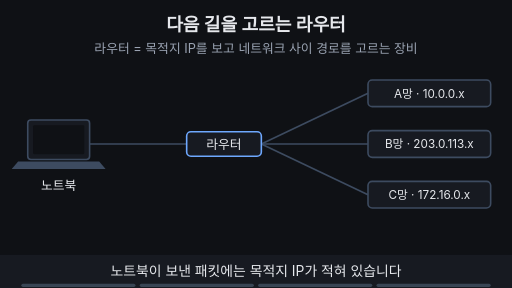
t = 0.00 s
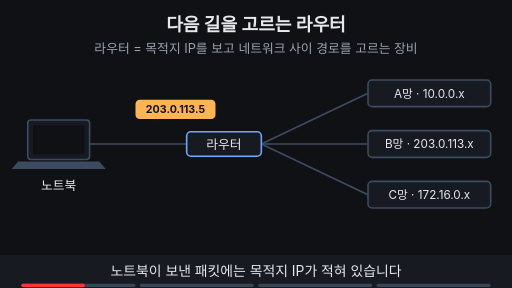
t = 1.67 s
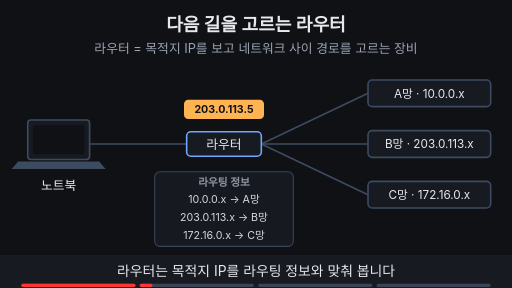
t = 3.33 s
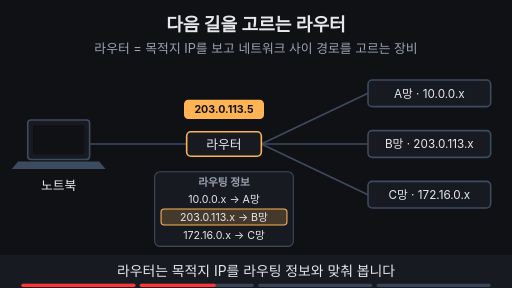
t = 5.00 s
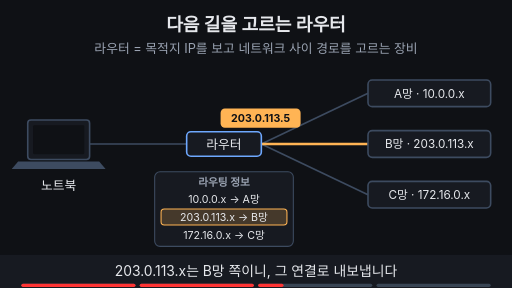
t = 6.67 s
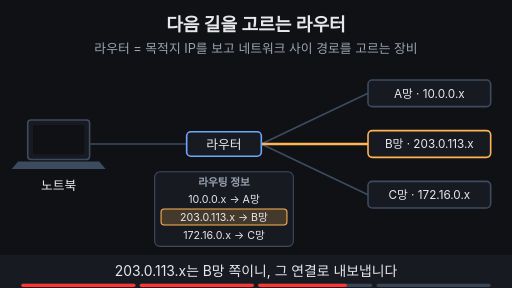
t = 8.33 s

The animated SVG that drew these frames (rendered in a browser with its animation timeline set to each time). Animation: 16 SMIL elements (animate=15,animateTransform=1); frames cover the first 8.33 s, repeats indefinitely.

<svg xmlns="http://www.w3.org/2000/svg" viewBox="0 0 960 540" width="960" height="540" font-family="-apple-system,'Apple SD Gothic Neo','Segoe UI',sans-serif">
  <rect width="960" height="540" fill="#0f1115"/>

  <!-- 제목 + 고정 결론 -->
  <text x="480" y="58" text-anchor="middle" font-size="34" font-weight="700" fill="#e6e8ec">다음 길을 고르는 라우터</text>
  <text x="480" y="100" text-anchor="middle" font-size="24" fill="#9aa3b2">라우터 = 목적지 IP를 보고 네트워크 사이 경로를 고르는 장비</text>

  <rect x="52" y="225" width="116" height="74" rx="6" fill="#171a21" stroke="#3d4b60" stroke-width="3"/><rect x="62" y="235" width="96" height="54" rx="2" fill="#0f1115"/><path d="M34 303 H186 L198 317 H22 Z" fill="#3d4b60"/>
  <text x="110" y="356" text-anchor="middle" font-size="24" fill="#e6e8ec">노트북</text>
  <g stroke="#3d4b60" stroke-width="3">
    <line x1="168" y1="270" x2="350" y2="270"/>
    <line x1="490" y1="270" x2="690" y2="175"/><line x1="490" y1="270" x2="690" y2="270"/><line x1="490" y1="270" x2="690" y2="365"/>
  </g>
  <line x1="490" y1="270" x2="690" y2="270" stroke="#ffb454" stroke-width="5" opacity="0"><animate attributeName="opacity" values="0;0;1;1;0;0" keyTimes="0;0.52;0.55;0.97;0.99;1" dur="12s" repeatCount="indefinite"/></line>
  <rect x="350" y="247" width="140" height="46" rx="8" fill="#171a21" stroke="#6ea8fe" stroke-width="3"><animate attributeName="stroke" values="#6ea8fe;#6ea8fe;#ffb454;#ffb454;#6ea8fe;#6ea8fe" keyTimes="0;0.3;0.33;0.5;0.53;1" dur="12s" repeatCount="indefinite"/></rect><text x="420" y="278.64" text-anchor="middle" font-size="24" fill="#e6e8ec">라우터</text>
  <rect x="690" y="150" width="230" height="50" rx="8" fill="#171a21" stroke="#3d4b60" stroke-width="3"></rect><text x="805" y="182.92" text-anchor="middle" font-size="22" fill="#e6e8ec">A망 · 10.0.0.x</text>
  <rect x="690" y="245" width="230" height="50" rx="8" fill="#171a21" stroke="#3d4b60" stroke-width="3"><animate attributeName="stroke" values="#3d4b60;#3d4b60;#ffb454;#ffb454;#3d4b60" keyTimes="0;0.62;0.65;0.97;1" dur="12s" repeatCount="indefinite"/></rect><text x="805" y="277.92" text-anchor="middle" font-size="22" fill="#e6e8ec">B망 · 203.0.113.x</text>
  <rect x="690" y="340" width="230" height="50" rx="8" fill="#171a21" stroke="#3d4b60" stroke-width="3"></rect><text x="805" y="372.92" text-anchor="middle" font-size="22" fill="#e6e8ec">C망 · 172.16.0.x</text>

  <!-- 라우팅 정보 -->
  <g opacity="0"><animate attributeName="opacity" values="0;0;1;1;0;0" keyTimes="0;0.25;0.28;0.97;0.99;1" dur="12s" repeatCount="indefinite"/>
    <rect x="290" y="322" width="260" height="140" rx="10" fill="#171a21" stroke="#3d4b60" stroke-width="2"/>
    <text x="420" y="348" text-anchor="middle" font-size="20" font-weight="700" fill="#9aa3b2">라우팅 정보</text>
    <rect x="302" y="392" width="236" height="30" rx="6" fill="#ffb454" fill-opacity="0.2" stroke="#ffb454" stroke-width="2" opacity="0"><animate attributeName="opacity" values="0;0;1;1;0;0" keyTimes="0;0.36;0.39;0.97;0.99;1" dur="12s" repeatCount="indefinite"/></rect>
    <g font-size="20" fill="#e6e8ec" text-anchor="middle">
      <text x="420" y="380">10.0.0.x → A망</text>
      <text x="420" y="414">203.0.113.x → B망</text>
      <text x="420" y="448">172.16.0.x → C망</text>
    </g>
  </g>

  <!-- 패킷 -->
  <g opacity="0">
    <animateTransform attributeName="transform" type="translate" values="110,205;110,205;420,205;420,205;690,270;690,270" keyTimes="0;0.04;0.18;0.52;0.66;1" dur="12s" repeatCount="indefinite"/>
    <animate attributeName="opacity" values="0;0;1;1;0;0" keyTimes="0;0.03;0.04;0.66;0.68;1" dur="12s" repeatCount="indefinite"/>
    <rect x="-75" y="-18" width="150" height="36" rx="8" fill="#ffb454"/>
    <text x="0" y="7" text-anchor="middle" font-size="20" font-weight="700" fill="#0f1115">203.0.113.5</text>
  </g>

  <g opacity="0"><animate attributeName="opacity" values="0;0;1;1;0;0" keyTimes="0;0.75;0.78;0.97;0.99;1" dur="12s" repeatCount="indefinite"/><rect x="355" y="196" width="130" height="36" rx="18" fill="#7ee7c7" stroke="#7ee7c7" stroke-width="2"/><text x="420" y="222" text-anchor="middle" font-size="22" font-weight="700" fill="#0f1115">L3 장비</text></g>

  <!-- 자막 바 -->
  <rect x="0" y="478" width="960" height="62" fill="#171a21"/>
  <g font-size="26" fill="#e6e8ec" text-anchor="middle">
    <text x="480" y="518" opacity="1">노트북이 보낸 패킷에는 목적지 IP가 적혀 있습니다
      <animate attributeName="opacity" values="1;1;0;0;1" keyTimes="0;0.24;0.25;0.99;1" dur="12s" repeatCount="indefinite"/></text>
    <text x="480" y="518" opacity="0">라우터는 목적지 IP를 라우팅 정보와 맞춰 봅니다
      <animate attributeName="opacity" values="0;0;1;1;0;0" keyTimes="0;0.24;0.25;0.49;0.5;1" dur="12s" repeatCount="indefinite"/></text>
    <text x="480" y="518" opacity="0">203.0.113.x는 B망 쪽이니, 그 연결로 내보냅니다
      <animate attributeName="opacity" values="0;0;1;1;0;0" keyTimes="0;0.49;0.5;0.74;0.75;1" dur="12s" repeatCount="indefinite"/></text>
    <text x="480" y="518" opacity="0">IP는 L3 정보라서 라우터는 대표적인 <tspan fill="#7ee7c7" font-weight="700">L3 장비</tspan>입니다
      <animate attributeName="opacity" values="0;0;1;1;0;0" keyTimes="0;0.74;0.75;0.98;0.99;1" dur="12s" repeatCount="indefinite"/></text>
  </g>

<g aria-label="재생 진행 막대" data-stage-count="4"><g class="progress-segment" data-stage="1"><rect x="40" y="532" width="214" height="6" rx="3" fill="#394554"/><rect x="40" y="532" width="0" height="6" rx="3" fill="#ff3434"><animate attributeName="width" values="0;214;214" keyTimes="0;0.250000;1" dur="12s" repeatCount="indefinite"/></rect></g><g class="progress-segment" data-stage="2"><rect x="262" y="532" width="214" height="6" rx="3" fill="#394554"/><rect x="262" y="532" width="0" height="6" rx="3" fill="#ff3434"><animate attributeName="width" values="0;0;214;214" keyTimes="0;0.250000;0.500000;1" dur="12s" repeatCount="indefinite"/></rect></g><g class="progress-segment" data-stage="3"><rect x="484" y="532" width="214" height="6" rx="3" fill="#394554"/><rect x="484" y="532" width="0" height="6" rx="3" fill="#ff3434"><animate attributeName="width" values="0;0;214;214" keyTimes="0;0.500000;0.750000;1" dur="12s" repeatCount="indefinite"/></rect></g><g class="progress-segment" data-stage="4"><rect x="706" y="532" width="214" height="6" rx="3" fill="#394554"/><rect x="706" y="532" width="0" height="6" rx="3" fill="#ff3434"><animate attributeName="width" values="0;0;214" keyTimes="0;0.750000;1" dur="12s" repeatCount="indefinite"/></rect></g></g></svg>
